Run: headless pygame with SDL's dummy video driver; simulated clock (each Clock.tick advances the game by its frame time, no real sleeping); random seed 0; keys injected as events and as key.get_pressed() state; no mouse input.
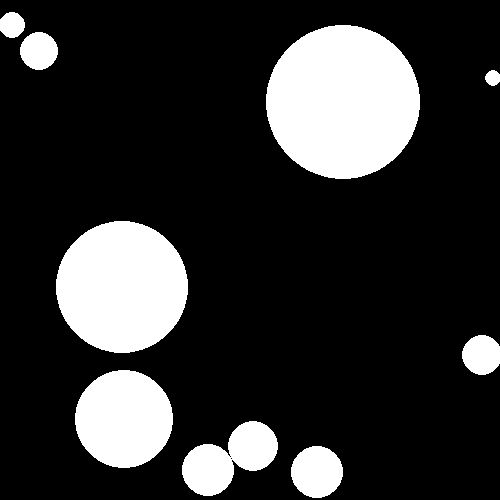
Frame 1 of 4 · flips 1–60 · no input
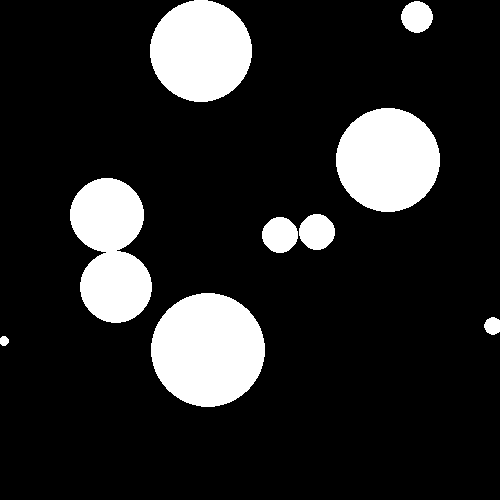
Frame 2 of 4 · flips 61–180 · tapped SPACE, RETURN · held RIGHT (→), D
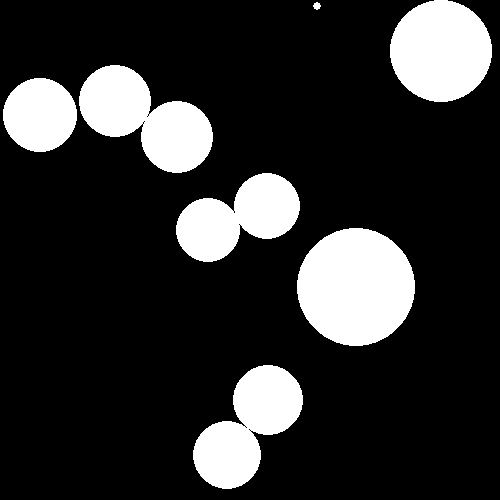
Frame 3 of 4 · flips 181–300 · held DOWN (↓), S
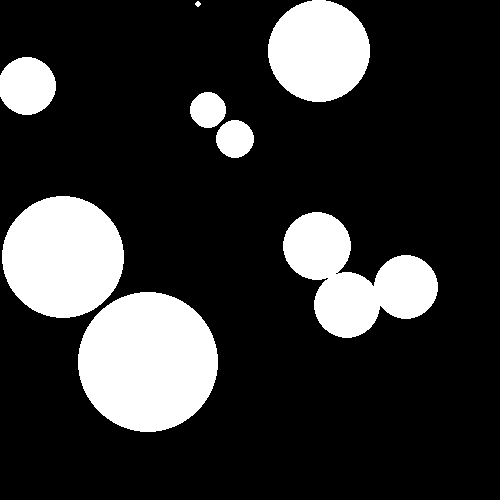
Frame 4 of 4 · flips 301–420 · held LEFT (←), A, UP (↑), W

The pygame program that drew these frames:

# -*- coding: utf-8 -*-
"""
Created on Wed May  5 08:20:40 2021

@author: batte
"""

import pygame
import sys
import random

class CircleHolder(object):
    
    def __init__(self):
        self.circles = []
        
    def get(self):
        return self.circles
        
    def add(self, circle):
        self.circles.append(circle)
        
    def update(self):
        for circle in self.circles:
            circle.update()
            
    def draw(self, surface):
        for circle in self.circles:
            circle.draw(surface)
            
class Circle(object):
    #self.radius = min(distancesToAllOthercircles)/2
    def __init__(self,position,velocity,master):
        self.position = list(position)
        self.velocity = list(velocity)
        self.radius = 10
        self.master = master
        self.master.add(self)

    def distance(self,other):
        myX, myY = self.position
        otX, otY = other.position
        return ((myX-otX)**2 + (myY-otY)**2)**0.5
        
    def draw(self,surface):
        pygame.draw.circle(surface,(255,255,255),self.position,self.radius)
        
    def update(self):
        x,y = self.position[0], self.position[1]
        minDist = min([self.distance(other) for other in self.master.get() if other is not self]
                      + [self.position[0] * 2,self.position[1] * 2,(WIDTH - self.position[0])*2,(HEIGHT - self.position[1])*2])
        self.radius = max(round(minDist/2),0)
        
        if self.position[0] > WIDTH or self.position[0] < 0:
            self.velocity[0] *= -1
            self.position[0] += self.velocity[0]
            
        if self.position[1] > HEIGHT or self.position[1] < 0:
            self.velocity[1] *= -1
            self.position[1] += self.velocity[1]
            
        self.position[0] += self.velocity[0]
        self.position[1] += self.velocity[1]
        
        
        

WIDTH = 500
HEIGHT = 500

circles = CircleHolder()
for i in range(10):
    x = random.randint(1,WIDTH-1)
    y = random.randint(1,HEIGHT-1)
    xVel = random.randint(-2,2)
    yVel = random.randint(-2,2)
    newCircle = Circle((x,y), (xVel,yVel), circles)


pygame.init()
screen = pygame.display.set_mode((WIDTH, HEIGHT))
clock = pygame.time.Clock()

while True:
    for event in pygame.event.get():
        if event.type == pygame.QUIT:
            pygame.quit()
            sys.exit()
                        
    screen.fill((0,0,0))
    circles.update()
    circles.draw(screen)
    pygame.display.flip()
    clock.tick(30)
